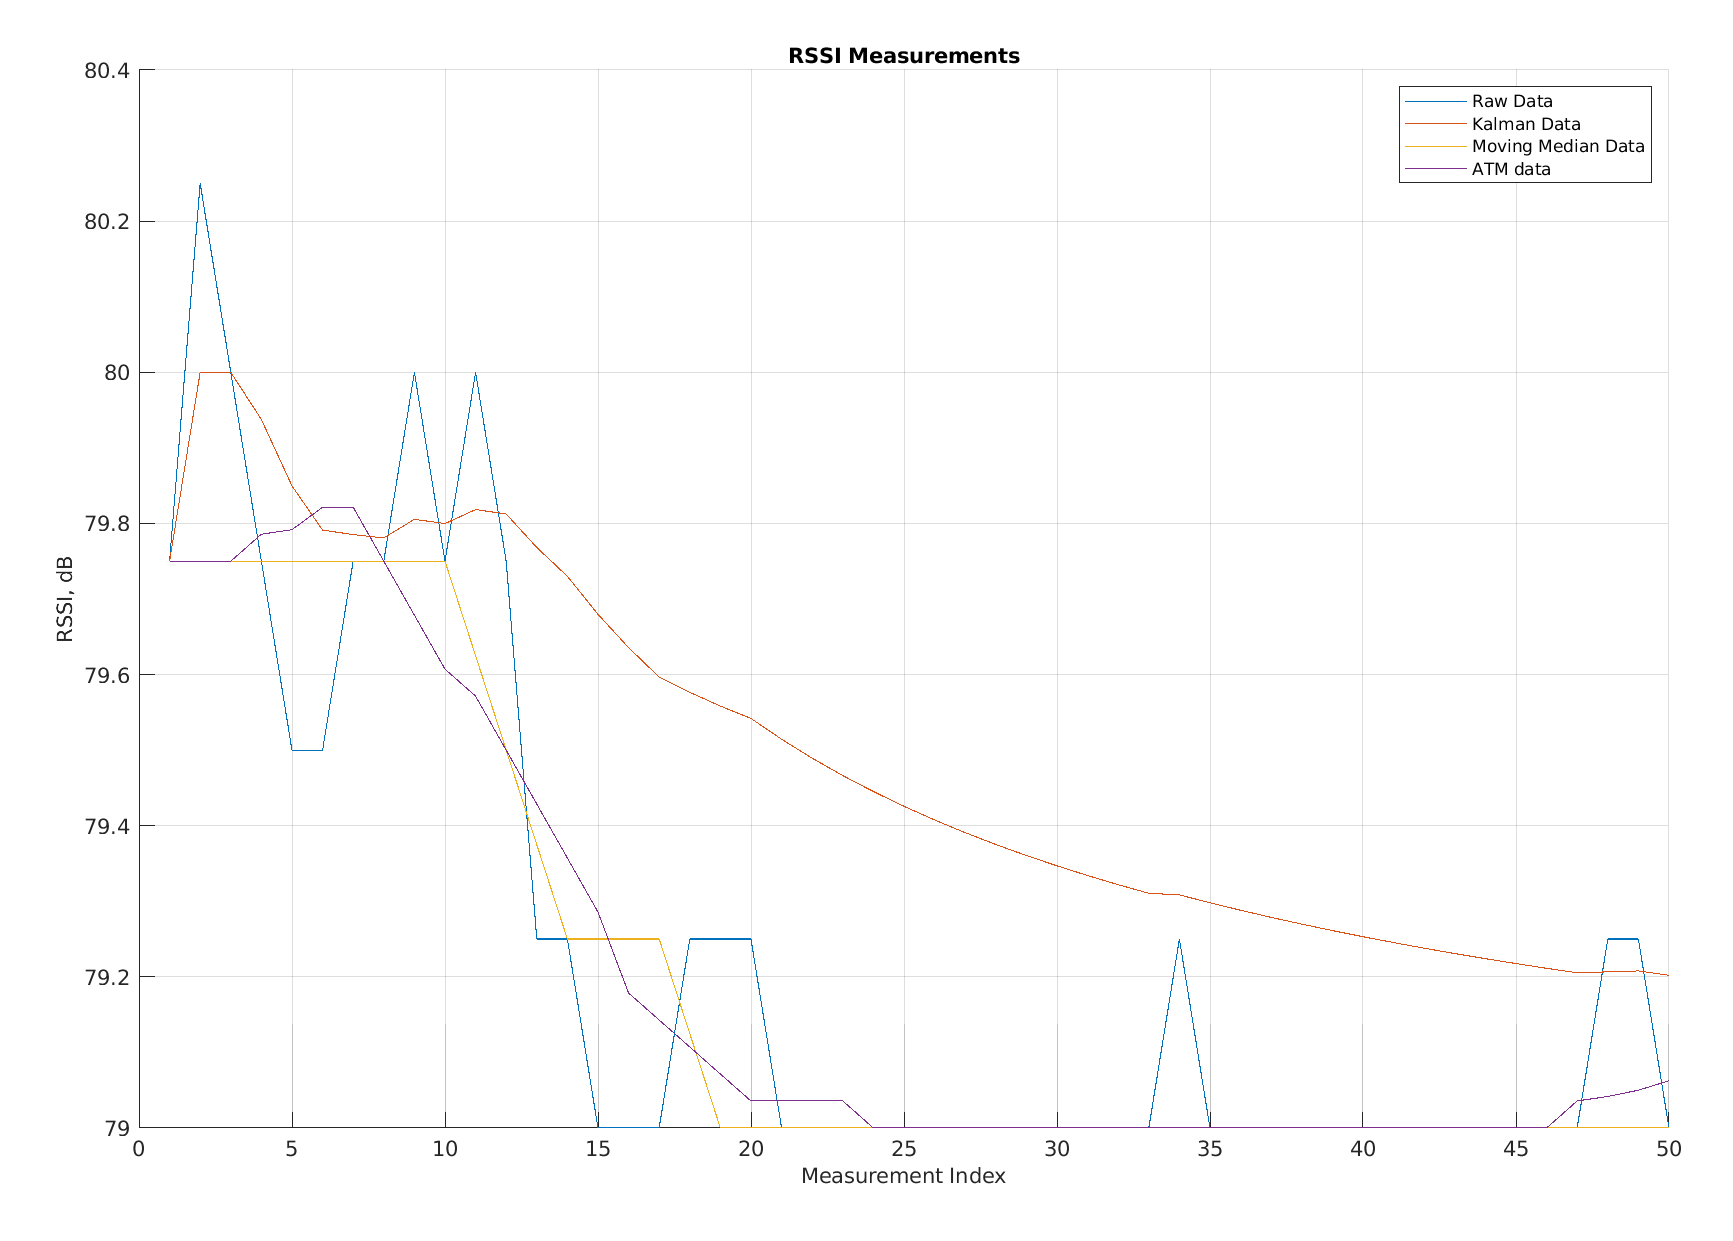

Source data for this figure (header and first rows):
Raw Data, Kalman Data, Moving Average Data, app.FilteredATM
79.75, 79.75, 79.75, 79.75
80.25, 80, 79.75, 79.75
80, 80, 79.75, 79.75
79.75, 79.94, 79.75, 79.79
79.5, 79.85, 79.75, 79.79
79.5, 79.79, 79.75, 79.82
79.75, 79.79, 79.75, 79.82
79.75, 79.78, 79.75, 79.75
80, 79.81, 79.75, 79.68
79.75, 79.8, 79.75, 79.61
80, 79.82, 79.62, 79.57
79.75, 79.81, 79.5, 79.5
79.25, 79.77, 79.38, 79.43
79.25, 79.73, 79.25, 79.36
79, 79.68, 79.25, 79.29
79, 79.64, 79.25, 79.18
79, 79.6, 79.25, 79.14
79.25, 79.58, 79.12, 79.11
79.25, 79.56, 79, 79.07
79.25, 79.54, 79, 79.04
79, 79.51, 79, 79.04
79, 79.49, 79, 79.04
79, 79.47, 79, 79.04
79, 79.45, 79, 79
79, 79.43, 79, 79
79, 79.41, 79, 79
79, 79.39, 79, 79
79, 79.38, 79, 79
79, 79.36, 79, 79
79, 79.35, 79, 79
79, 79.33, 79, 79
79, 79.32, 79, 79
79, 79.31, 79, 79
79.25, 79.31, 79, 79
79, 79.3, 79, 79
79, 79.29, 79, 79
79, 79.28, 79, 79
79, 79.27, 79, 79
79, 79.26, 79, 79
79, 79.25, 79, 79
79, 79.25, 79, 79
79, 79.24, 79, 79
79, 79.23, 79, 79
79, 79.22, 79, 79
79, 79.22, 79, 79
79, 79.21, 79, 79
79, 79.21, 79, 79.04
79.25, 79.21, 79, 79.04
79.25, 79.21, 79, 79.05
79, 79.2, 79, 79.06
